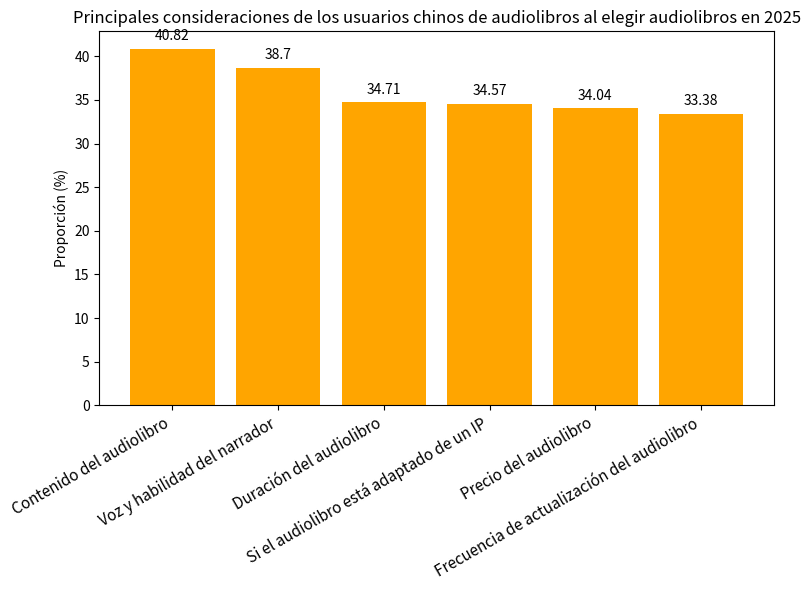

Write the Python code that produced this figure.
import matplotlib.pyplot as plt
import numpy as np

# Factores de consideración
factores = ["Contenido del audiolibro", "Voz y habilidad del narrador", "Duración del audiolibro", "Si el audiolibro está adaptado de un IP", "Precio del audiolibro", "Frecuencia de actualización del audiolibro"]
# Proporciones correspondientes (%)
proporciones = [40.82, 38.70, 34.71, 34.57, 34.04, 33.38]

x = np.arange(len(factores))  # Coordenadas del eje x

fig, ax = plt.subplots(figsize=(8, 6))
# Dibujar un gráfico de barras
barras = ax.bar(x, proporciones, color='orange')

# Agregar anotaciones numéricas
for i, proporcion in enumerate(proporciones):
    ax.text(i, proporcion + 1, f'{proporcion}', ha='center')

# Establecer las marcas y etiquetas del eje x
ax.set_xticks(x)
ax.set_xticklabels(factores, rotation=30, ha='right', fontsize=11)
ax.set_ylabel('Proporción (%)')
ax.set_title('Principales consideraciones de los usuarios chinos de audiolibros al elegir audiolibros en 2025')

plt.tight_layout()
plt.show()
